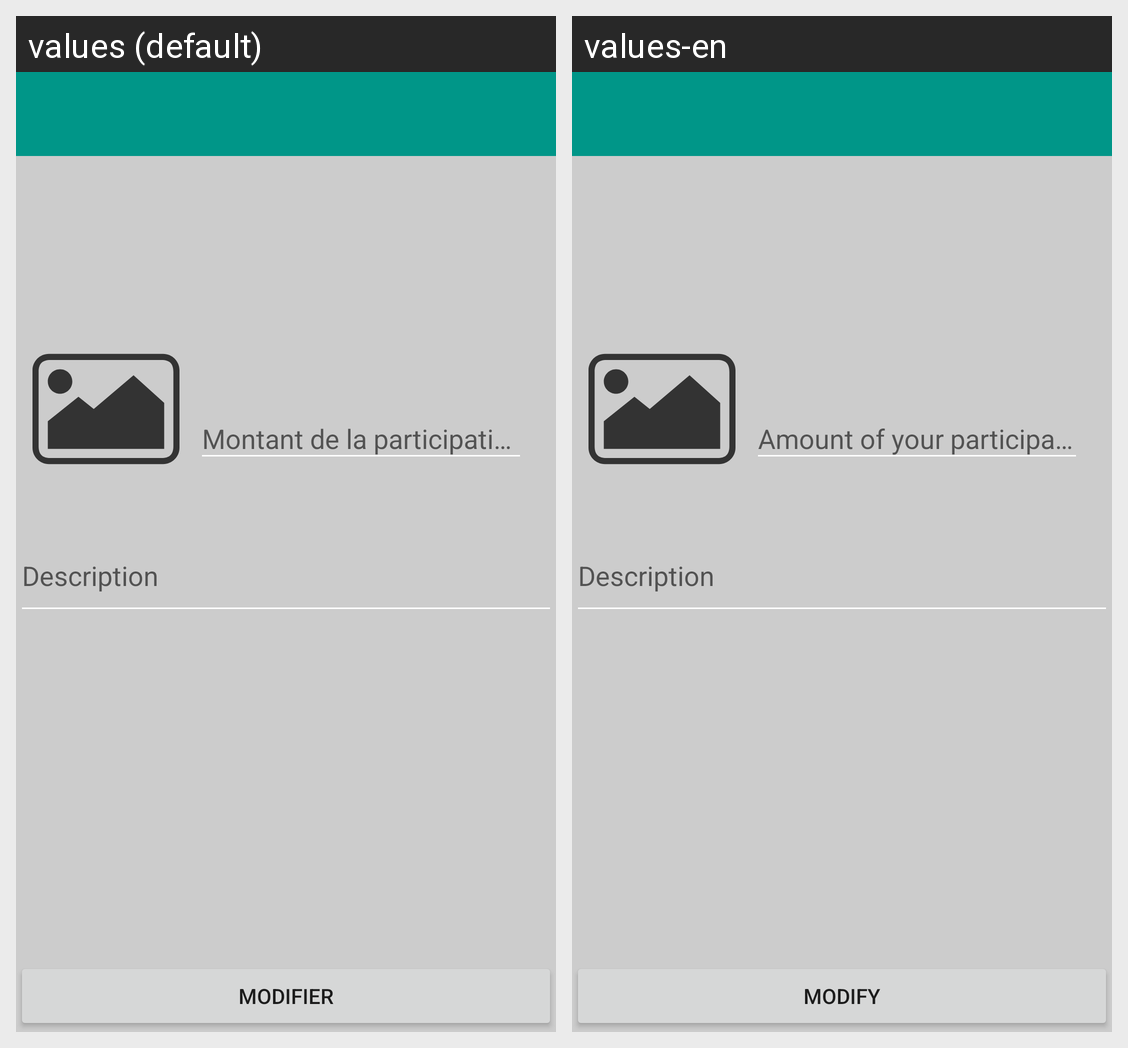

This grid shows one Android layout under two languages. Give, for every string resource on the screen, its name, the default text and each shown locale's text.
Android screen res/layout/gift_detail_activity.xml rendered under 2 locales, left to right: values (default), values-en. Device: Nexus 5 (rendered at 1080×1920; each locale shown at half size, 540×960, under a caption strip naming it); theme AppTheme.
Strings drawn on this screen, with the default value and each locale's value (text and hints the layout hard-codes, and strings that could not be matched under every locale, appear in the picture but are not listed):

gift_detail_amount_hint_text
  values: Montant de la participation
  values-en: Amount of your participation

gift_detail_modify_button_text
  values: Modifier
  values-en: Modify
